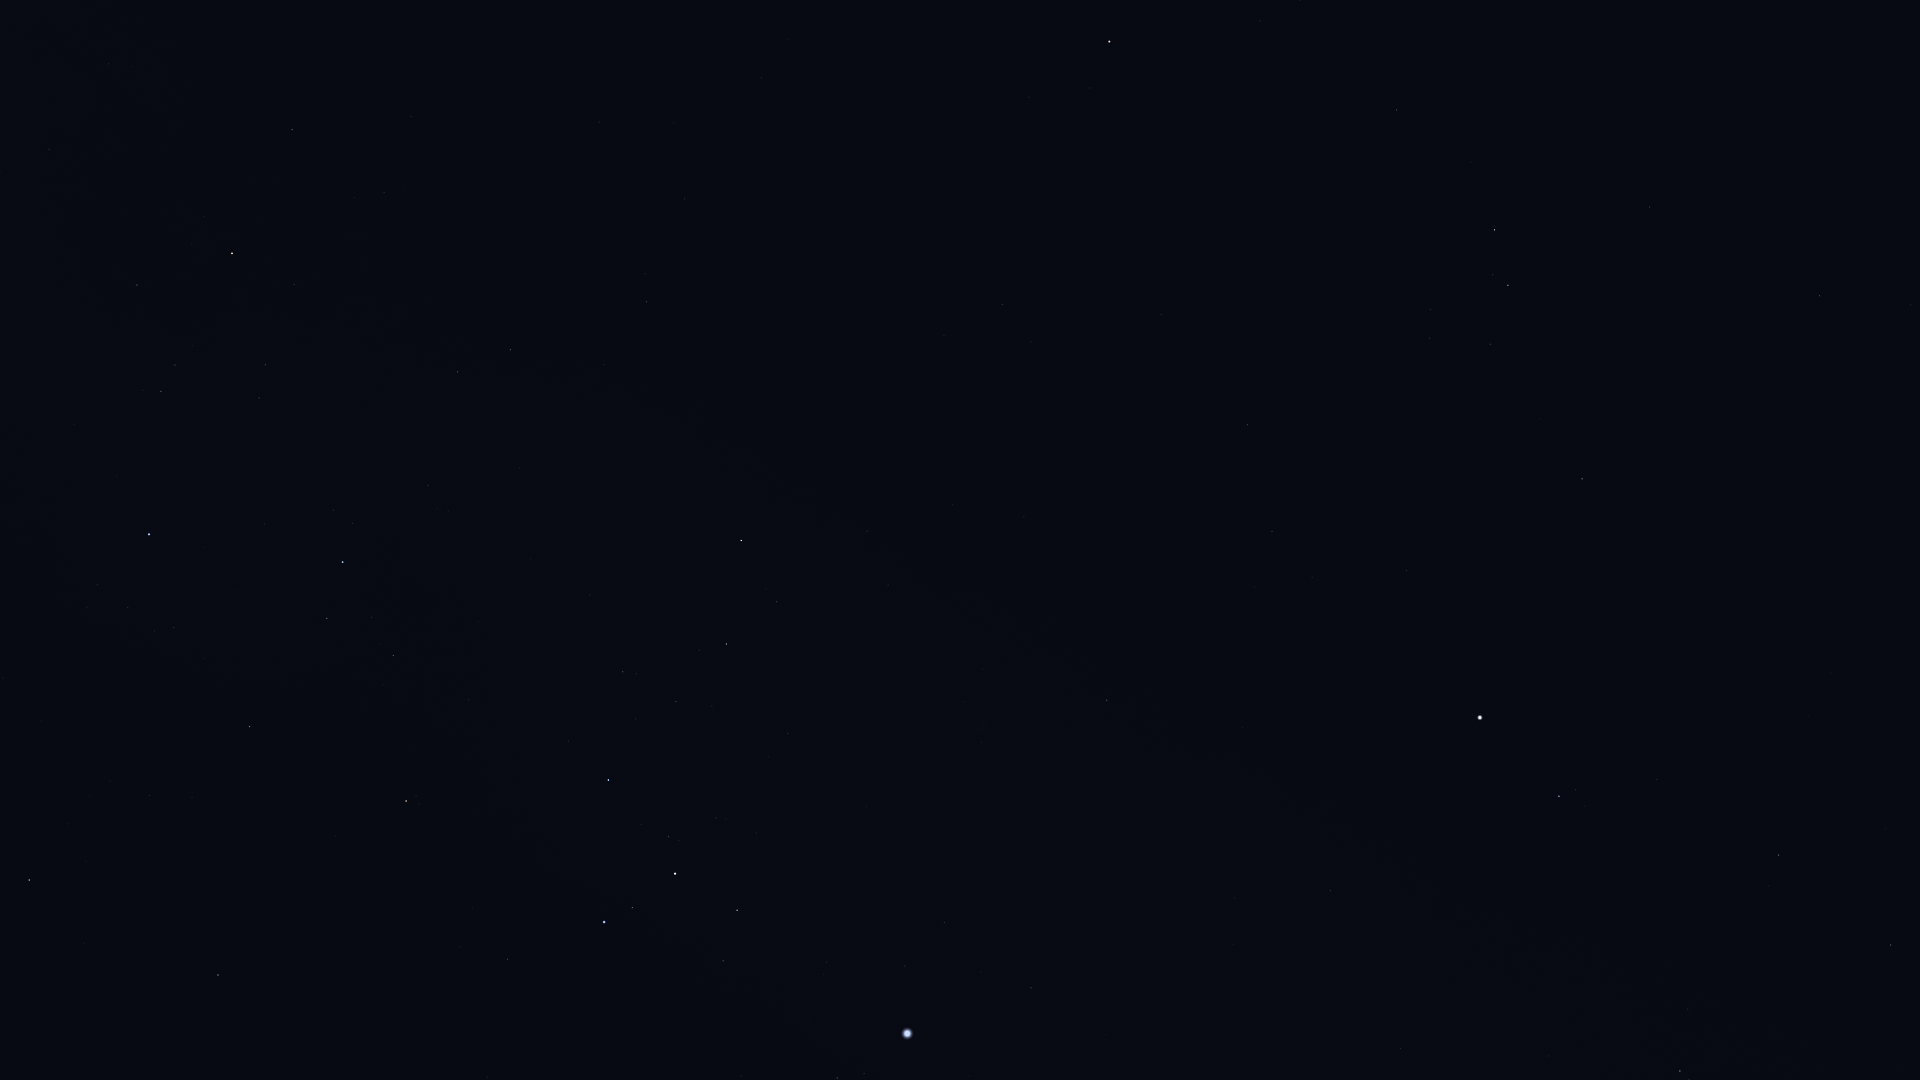

Values plotted in this chart, from the file beside it:
Star_ID, Name, X, Y
31416, HIP 31416, 741, 1076
31592, HIP 31592, 837, 1078
31685, HIP 31685, 218, 975
31895, Nosaxa, 77, 935
32349, Sirius, 907, 1034
32362, HIP 32362, 1680, 1071
32533, HIP 32533, 1549, 1056
32759, HIP 32759, 508, 959
32768, HIP 32768, 29, 880
33160, HIP 33160, 1031, 988
33165, HIP 33165, 730, 961
33347, HIP 33347, 905, 966
33579, Adhara, 604, 922
33719, Citalá, 1203, 960
33856, Nganurganity, 632, 908
34045, Muliphein, 944, 923
34088, HIP 34088, 1891, 945
34444, Wezen, 675, 874
34769, HIP 34769, 1330, 891
35037, HIP 35037, 669, 837
35264, HIP 35264, 406, 801
35350, HIP 35350, 1779, 855
35904, Aludra, 608, 780
36188, Gomeisa, 1559, 796
36377, HIP 36377, 249, 727
37279, Procyon, 1480, 718
37447, HIP 37447, 1107, 700
38146, HIP 38146, 725, 646
38170, Azmidi, 726, 644
39211, HIP 39211, 1312, 578
39429, Naos, 343, 562
39757, Tureis, 741, 541
39863, HIP 39863, 1272, 532
40167, Tegmine, 1806, 505
40526, Tarf, 1582, 479
42402, Minchir, 1430, 338
42446, Gakyid, 1680, 332
42515, HIP 42515, 458, 372
42556, Meleph, 1858, 323
42806, Asellus Borealis, 1911, 305
42828, HIP 42828, 510, 350
42911, Asellus Australis, 1820, 296
43109, Ashlesha, 1508, 285
43409, HIP 43409, 647, 302
44066, Acubens, 1650, 207
44816, Suhail, 232, 254
45336, HIP 45336, 1396, 110
45751, HIP 45751, 1029, 97
46390, Alphard, 1109, 42
46651, HIP 46651, 292, 130
47202, Kalausi, 212, 112
48235, Natasha, 23, 94
